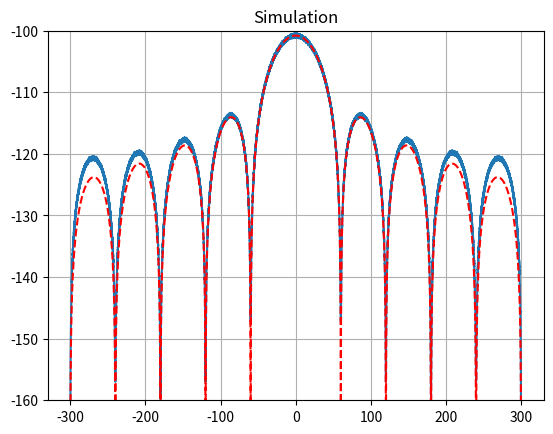

Generate this figure with matplotlib: (Note: this script raises an exception after producing the figure.)
# Create psd of a PAM signal per formula from Proakis
# Also create a PAM signal in the time domain and measure its psd.

import numpy as np
import matplotlib.pyplot as plt
from scipy.integrate import simpson as simpson

def pam_psdt(num_levels, A, symbol_rate, samples_per_symbol):
    # Create a PAM signal in time domain and measure its psd.
    # psd measurements are done from scratch using fft and with scipy.welch to check useage.
    # M-PAM levels are X = A*{-(M-1), ..., -3, ,-1, 1, 3, ... (M-1)}
    # E{X**2} = A**2 * (M**2 - 1)/3 = average symbol energy
    # Assume that the symbol sequence {X_n} are independent
    # Hence correlation R_x(k) = 0 for k!= 0, = E(X**2} for k == 0)
    num_levels = 4  # number of pam levels
    levels = A * np.array(range(-(num_levels-1), (num_levels+1), 2))
    num_levels = len(levels)
    if num_levels != num_levels:
        raise ValueError(f"Something wrong with number of symbol levels {levels}")
    var_levels = (A**2) * ((num_levels**2) - 1) / 3
    print(f"P_formua= {var_levels:0.2f}")
    Nsymbols = 4000
    Navg = 1000
    # symbol_rate = 54e9
    Tsymbol = 1.0/symbol_rate
    # samples_per_symbol = 9
    Ts = Tsymbol / samples_per_symbol
    Fs = 1.0 / Ts
    N = Nsymbols * samples_per_symbol  # total number of samples
    N1 = N - 1  # number of samples that are captured for spectral analysis
    df = Fs / N1
    f = np.arange(-N1//2, N1//2) * df
    # f= np.arange(-fmax, fmax, 2*fmax/nf)

    # modulated spectrum from Proakis
    P_f = Tsymbol * np.sinc(f * Tsymbol)  # Fourier xform of rect(t/T)
    Sp_f = var_levels * (1/Tsymbol) * (np.abs(P_f))**2  # psd
    
    # This section of code creates a PAM signal in the time domain and measures its psd.
    # psd is calculated in ways - from fft and with Welch.
    # total_power = simpson(Sp_f, x=None, dx=df)  # sum(Sp_f * df)  # this should equal var_levels
    # print(f"Pt = {var_levels}, Pf={total_power:0.2f}")

    window_types = ['rect    ', 'hanning ', 'hamming ', 'blackman', 'bartlett']
    window_type = window_types[0]
    if window_type == window_types[0]:
        w = np.ones(N1)
    elif window_type == window_types[1]:
        w = np.hanning(N1)
    elif window_type == window_types[2]:
        w = np.hamming(N1)
    elif window_type == window_types[3]:
        w = np.blackman(N1)
    elif window_type == window_types[4]:
        w = np.bartlett(N1)
    S1 = np.sum(w)
    S1n = S1/N1  # normalized
    S2 = np.sum(w**2)
    S2n = S2/N1
    ENBW = S2n / S1n**2

    Xsqr_avg = np.zeros(N1)
    for k0 in range(Navg):  # run Navgtimes and average
        symbols = A * (2 * np.random.randint(0, num_levels, Nsymbols) - (num_levels - 1))
        x = np.zeros(N)
        x[0:N+1:samples_per_symbol] = symbols
        x = np.convolve(x, np.ones(samples_per_symbol), mode='same')
        x = x[0:N1]
        X = np.fft.fft(x * w)
        Xsqr_avg = Xsqr_avg + ((np.abs(X))**2)

    Xsqr_avg = Xsqr_avg / Navg
    psdX = Xsqr_avg / (Fs * S2)  # units = Vrms^2/Hz, power spectral density
    psdX = np.fft.fftshift(psdX)

    ymax = max(psdX)
    ymax = np.ceil(10*np.log10(max(psdX)/10)/10) * 10 + 10
    plotnum = 1
    plt.figure(plotnum)
    plt.plot(f/1e9, 10*np.log10(psdX), label="from fft")
    plt.title("Simulation")
    plt.ylim(ymax-60, ymax)
    plt.grid(True)

    # modulated spectrum from Proakis
    # P_f = Tsymbol * np.sinc(f * Tsymbol)  # Fourier xform of rect(t/T)
    # Sp_f = var_levels * (1/Tsymbol) * (np.abs(P_f))**2  # psd
    plt.plot(f/1e9, 10*np.log10(Sp_f), '--r', label="formula")


    # Welch
    from scipy.signal import welch
    Nw = N * Navg
    Nsymbols = Nw // samples_per_symbol
    symbols = A * (2 * np.random.randint(0, num_levels, Nsymbols) - (num_levels - 1))
    x = np.zeros(Nw)
    x[0:Nw+1:samples_per_symbol] = symbols
    x = np.convolve(x, np.ones(samples_per_symbol), mode='same')
    P_t = np.var(x)
    print(f"P_t= {P_t:0.2f}")

    fw, pw = welch(x, Fs, window='boxcar', detrend=False, return_onesided=False)
    fw = np.fft.fftshift(fw)
    pw = np.fft.fftshift(pw)
    plt.plot(fw/1e9, 10*np.log10(pw + 1e-1000), '--k', label="welch")
    plt.title("PSD")
    plt.ylabel("V^2/Hz")
    plt.xlabel("GHz")
    plt.ylim(ymax-60, ymax)
    plt.grid(True)
    plt.legend()
    # plt.show()

    return f, Sp_f


def pam_psdf(num_levels, power, symbol_rate, fmax=100e9, nf=1024):
    # Returns psd of a PAM signal using Proakis formula. No time domain signal is created.
    # num_levels = # of PAM levels, 2, 4, 8, etc
    # power = power of signal in Watts
    # symbol_rate in symbols/sec
    # fmax = max frequency to which spectrum is generated
    # nf = # of samples of power spectral density

    # M-PAM levels are X = A*{-(M-1), ..., -3, ,-1, 1, 3, ... (M-1)}
    # E{X**2} = A**2 * (M**2 - 1)/3
    # Assume that the symbol sequence {X_n} are independent
    # Hence correlation R_x(k) = 0 for k!= 0, = E(X**2} for k == 0)
    # pulse p(t) = rect(t/T) and P(f) = T sinc(f T)
    
    A = np.sqrt(3 * power / (num_levels**2 -1) )  # symbol levels = +/-A, +/-3A, +/-5A, ... +/-(num_levels -1)A, num_levels even
    Tsymbol = 1.0/symbol_rate
    df = fmax/nf
    f= np.arange(-fmax, fmax + df, df)

    # modulated spectrum from Proakis eqn 3.4-16
    P_f = Tsymbol * np.sinc(f * Tsymbol)  # Fourier xform of rect(t/T)
    var_pam_symbols =  (A**2) * ((num_levels**2 -1) / 3)
    Sp_f = var_pam_symbols * (1/Tsymbol) * (np.abs(P_f))**2  # psd of power signal = |X(f)|**2/T
    
    total_power = simpson(Sp_f, x=None, dx=df)  # sum(Sp_f * df)  # this should equal var_levels
    var_levels = (A**2) * ((num_levels**2) - 1) / 3
    print(f"P_formula = {var_levels:0.2f}, Pf={total_power:0.2f}")
    plt.figure()
    plt.plot(f, 10*np.log10(Sp_f))
    plt.grid(True)
    plt.title("PAM psd from Proakis formula")
    plt.xlabel("f (Hz)")
    plt.ylabel("V^2/Hz (dB)")
    ymax = np.ceil(10*np.log10(max(Sp_f)/10)/10) * 10 + 10
    plt.ylim(ymax-60, ymax+10)
    

    return f, Sp_f

if __name__ == "__main__":
    f, Sp_f = pam_psdt(num_levels=4, A=1, symbol_rate=60e9, samples_per_symbol=10)
    f1, Sp_f1 = pam_psdf(num_levels=4, power=1, symbol_rate=60e9, fmax=3e11, nf=1025)

    plt.show()
